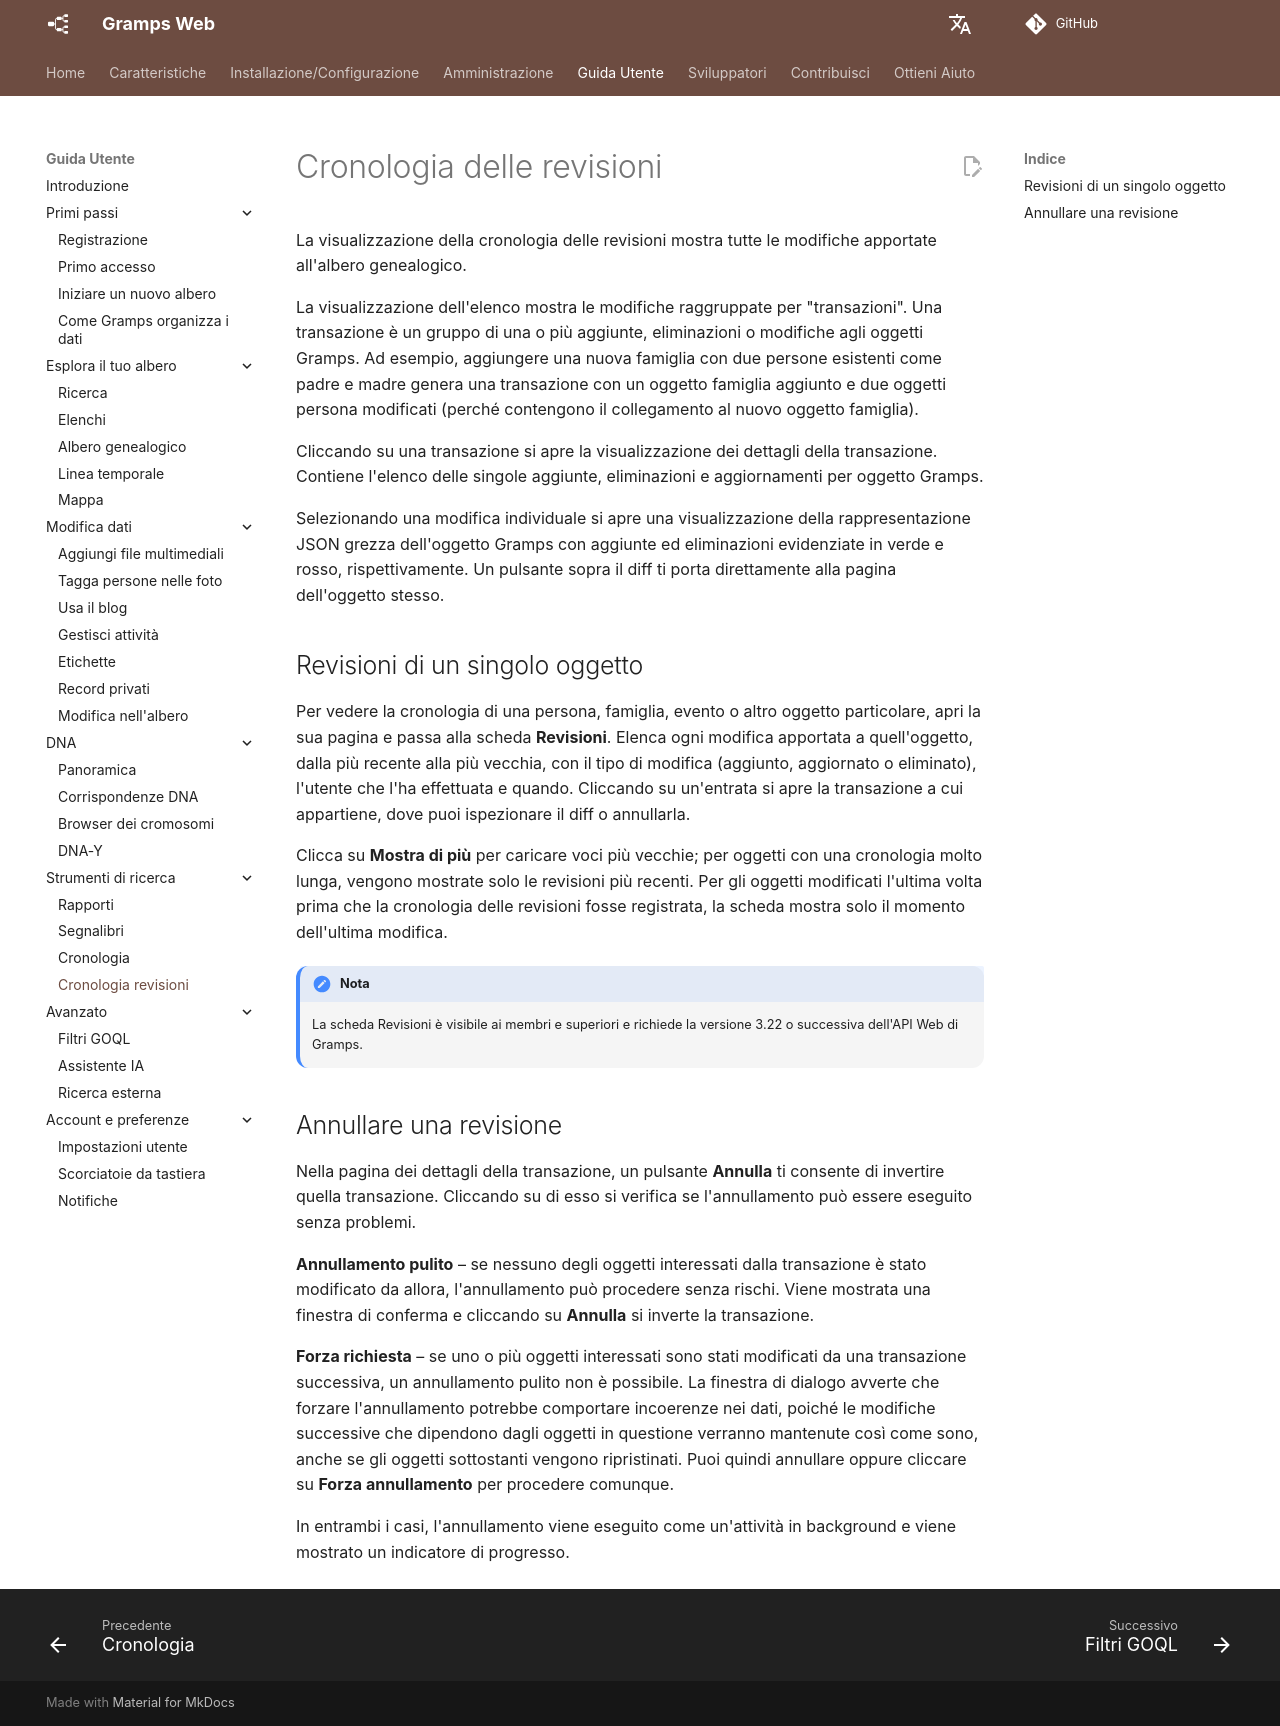

repository: gramps-project/gramps-web-docs · page: it/user-guide/revisions/index.html · generator: mkdocs

# Cronologia delle revisioni

La visualizzazione della cronologia delle revisioni mostra tutte le modifiche apportate all'albero genealogico.

La visualizzazione dell'elenco mostra le modifiche raggruppate per "transazioni". Una transazione è un gruppo di una o più aggiunte, eliminazioni o modifiche agli oggetti Gramps. Ad esempio, aggiungere una nuova famiglia con due persone esistenti come padre e madre genera una transazione con un oggetto famiglia aggiunto e due oggetti persona modificati (perché contengono il collegamento al nuovo oggetto famiglia).

Cliccando su una transazione si apre la visualizzazione dei dettagli della transazione. Contiene l'elenco delle singole aggiunte, eliminazioni e aggiornamenti per oggetto Gramps.

Selezionando una modifica individuale si apre una visualizzazione della rappresentazione JSON grezza dell'oggetto Gramps con aggiunte ed eliminazioni evidenziate in verde e rosso, rispettivamente. Un pulsante sopra il diff ti porta direttamente alla pagina dell'oggetto stesso.

## Revisioni di un singolo oggetto

Per vedere la cronologia di una persona, famiglia, evento o altro oggetto particolare, apri la sua pagina e passa alla scheda **Revisioni**. Elenca ogni modifica apportata a quell'oggetto, dalla più recente alla più vecchia, con il tipo di modifica (aggiunto, aggiornato o eliminato), l'utente che l'ha effettuata e quando. Cliccando su un'entrata si apre la transazione a cui appartiene, dove puoi ispezionare il diff o annullarla.

Clicca su **Mostra di più** per caricare voci più vecchie; per oggetti con una cronologia molto lunga, vengono mostrate solo le revisioni più recenti. Per gli oggetti modificati l'ultima volta prima che la cronologia delle revisioni fosse registrata, la scheda mostra solo il momento dell'ultima modifica.

!!! nota
    La scheda Revisioni è visibile ai membri e superiori e richiede la versione 3.22 o successiva dell'API Web di Gramps.

## Annullare una revisione

Nella pagina dei dettagli della transazione, un pulsante **Annulla** ti consente di invertire quella transazione. Cliccando su di esso si verifica se l'annullamento può essere eseguito senza problemi.

**Annullamento pulito** – se nessuno degli oggetti interessati dalla transazione è stato modificato da allora, l'annullamento può procedere senza rischi. Viene mostrata una finestra di conferma e cliccando su **Annulla** si inverte la transazione.

**Forza richiesta** – se uno o più oggetti interessati sono stati modificati da una transazione successiva, un annullamento pulito non è possibile. La finestra di dialogo avverte che forzare l'annullamento potrebbe comportare incoerenze nei dati, poiché le modifiche successive che dipendono dagli oggetti in questione verranno mantenute così come sono, anche se gli oggetti sottostanti vengono ripristinati. Puoi quindi annullare oppure cliccare su **Forza annullamento** per procedere comunque.

In entrambi i casi, l'annullamento viene eseguito come un'attività in background e viene mostrato un indicatore di progresso.
